4-way image classification set "dataset" from GitHub (AnikaSharma17/Retinal-Disease-Classification-Using-CNN-and-AC-GAN); label vocabulary: cholesterol, control, heart disease, hypertension.

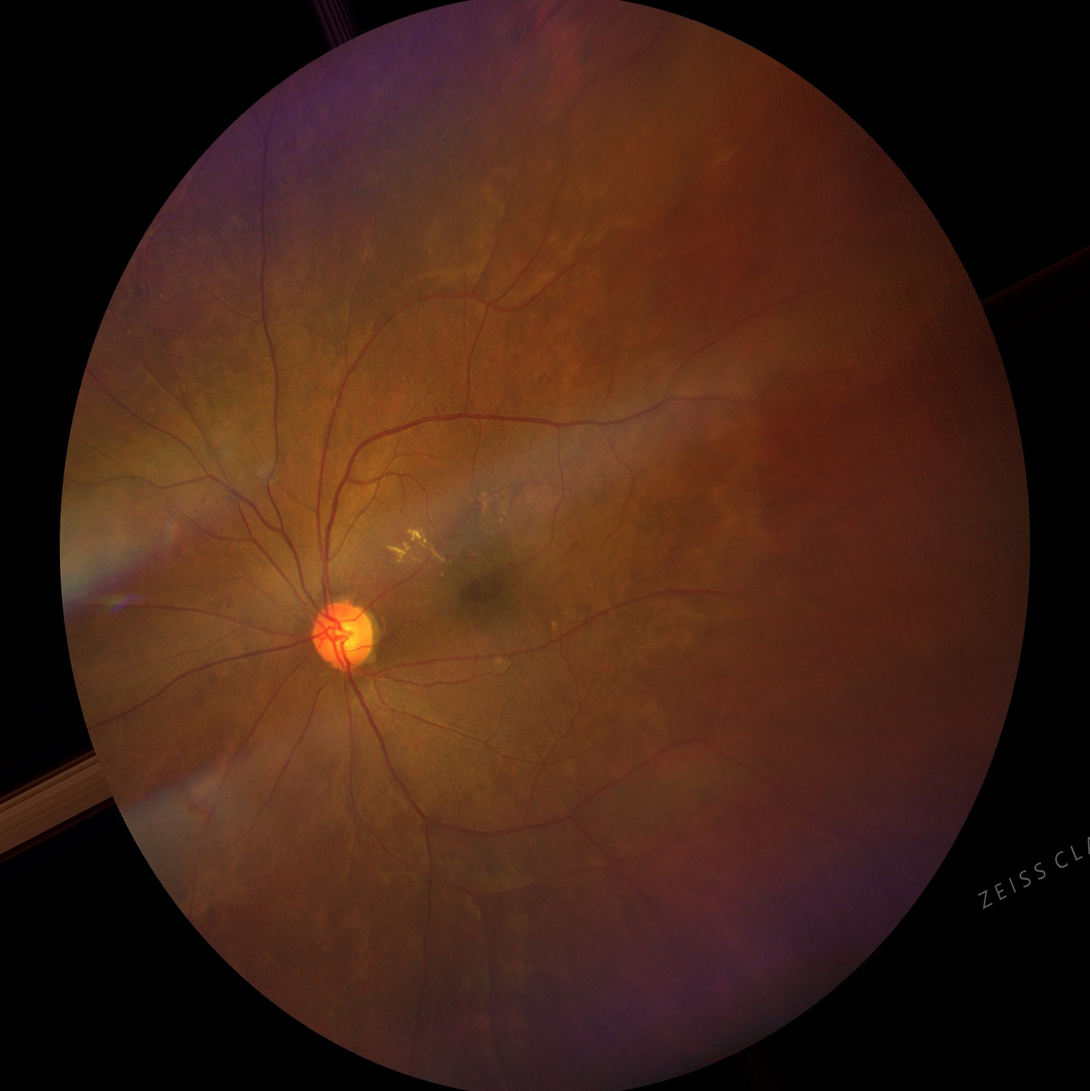
Label: hypertension

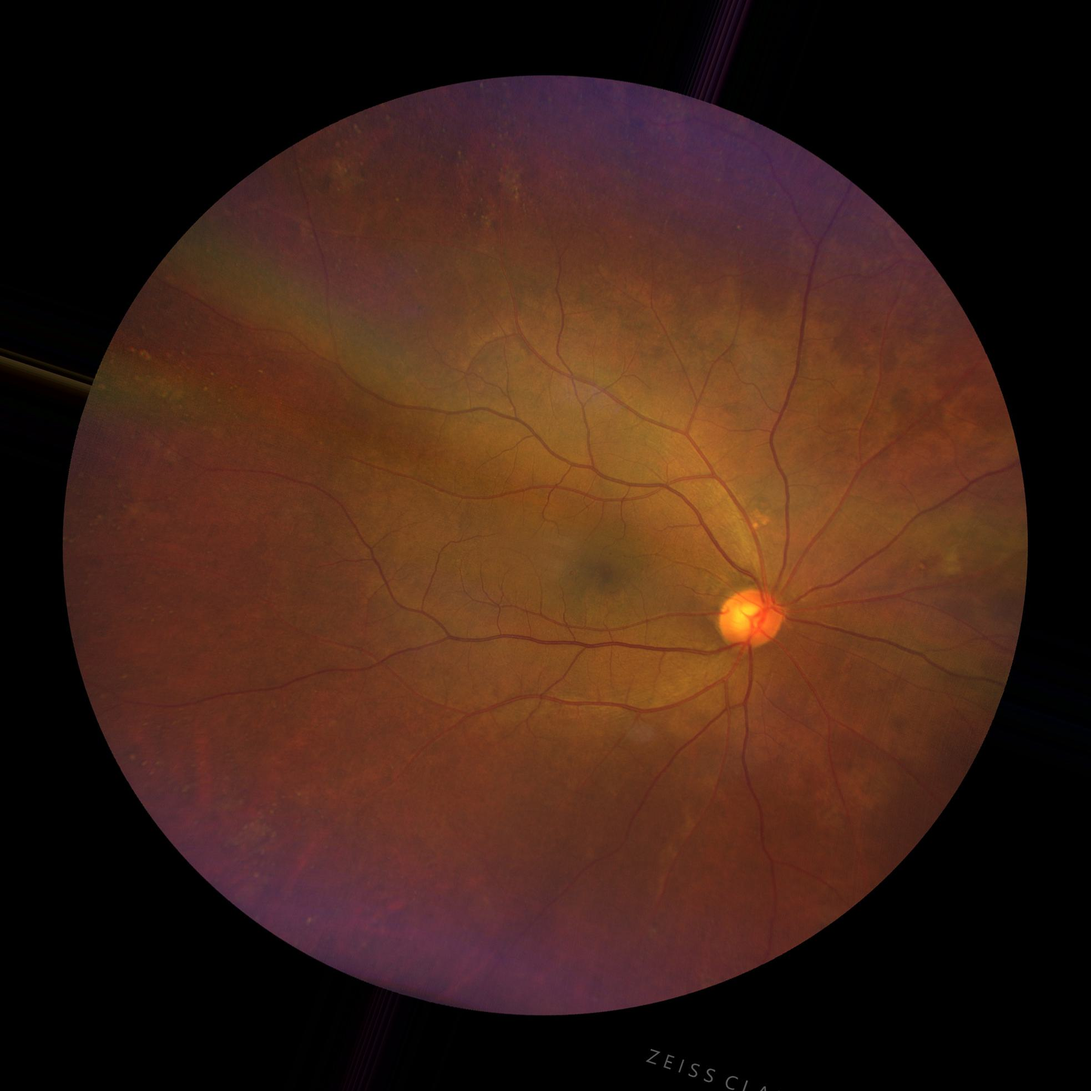
Label: hypertension

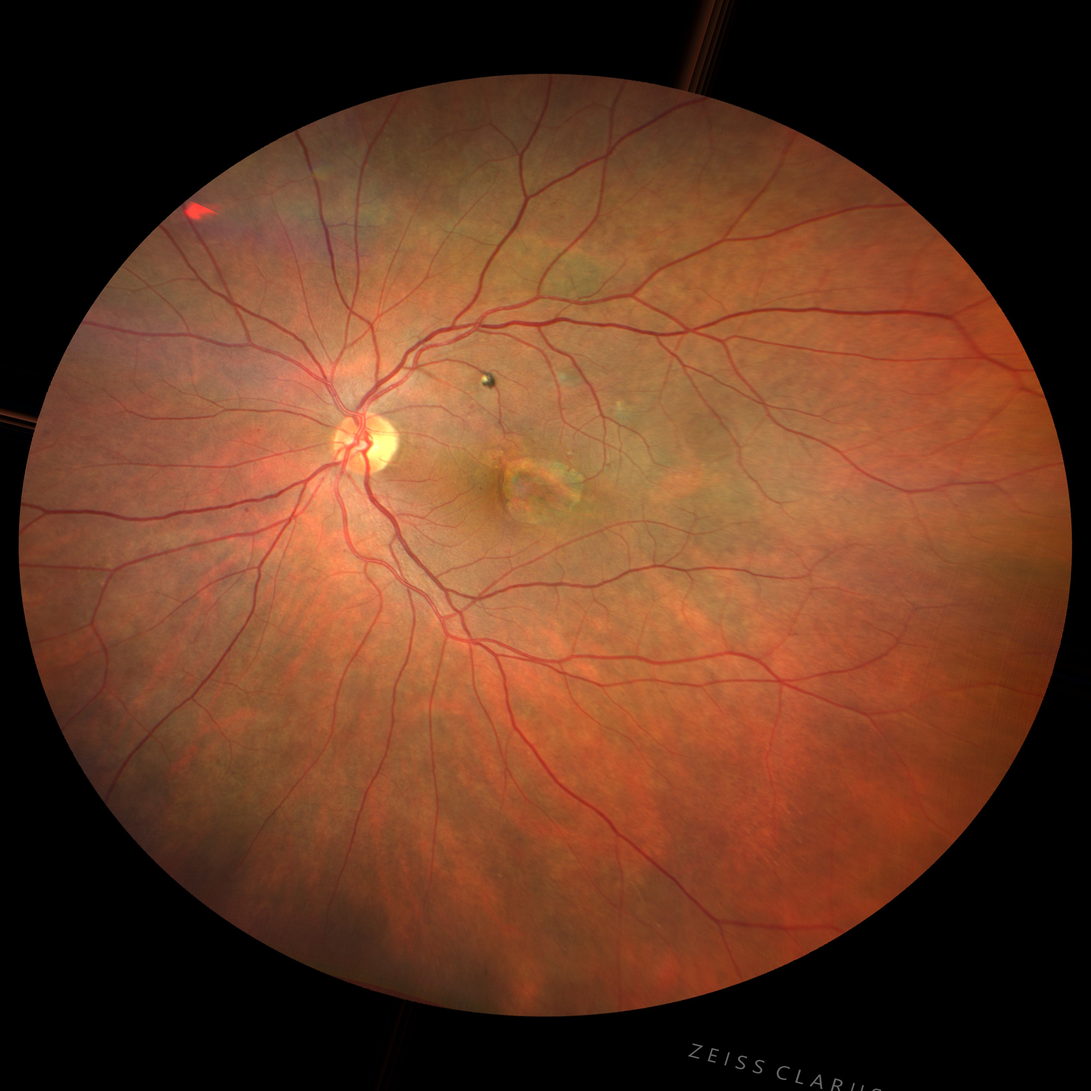
Label: heart disease

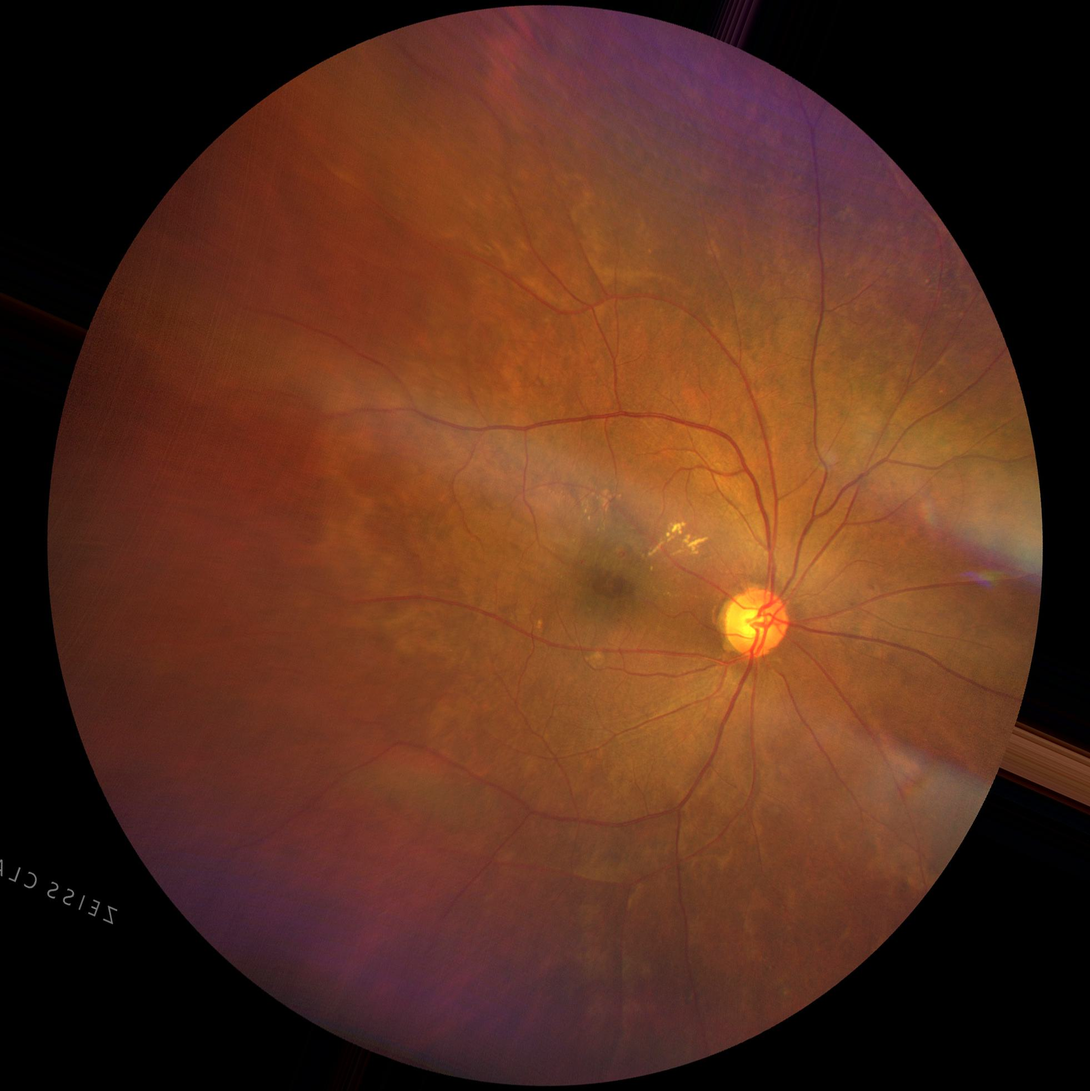
Label: cholesterol

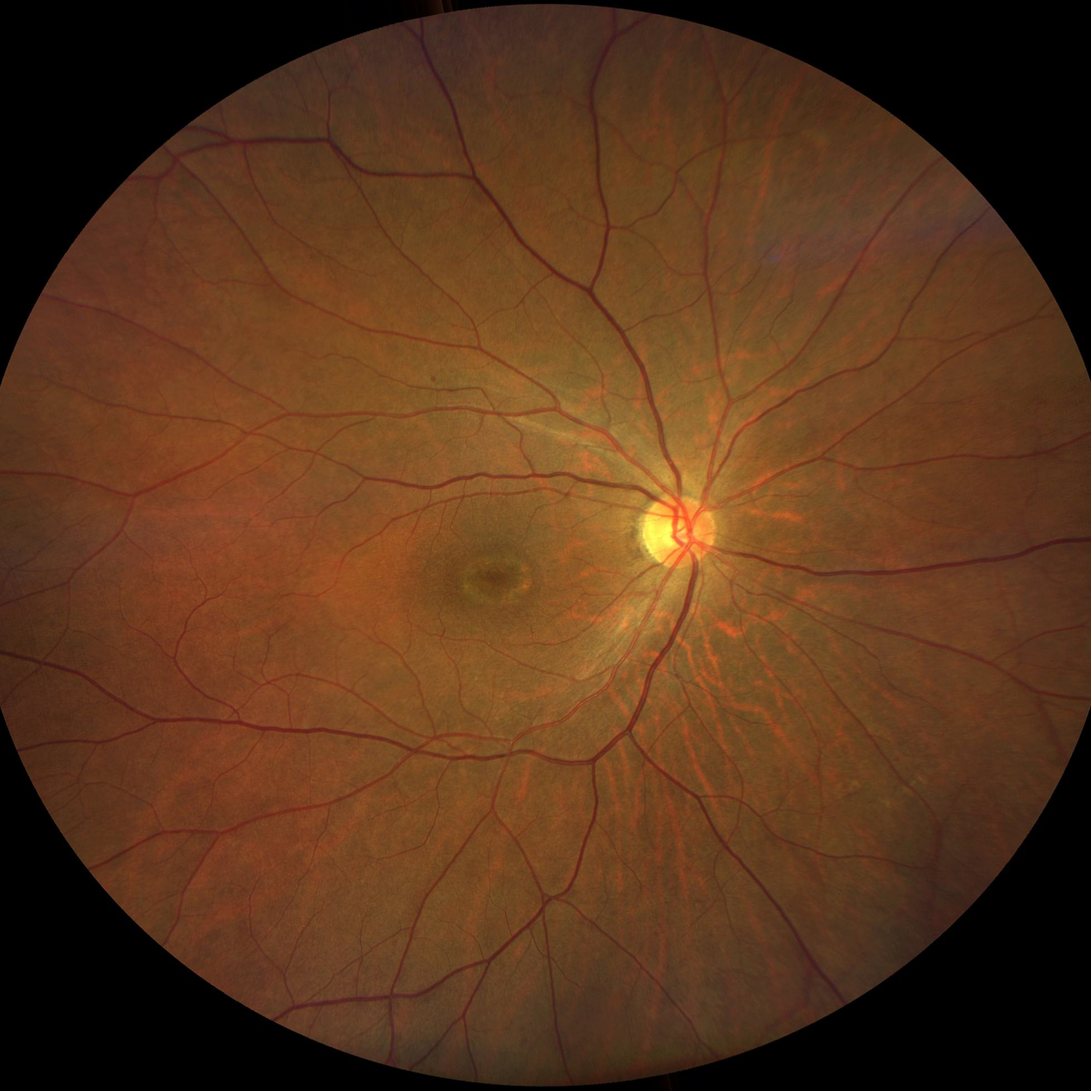
Label: control

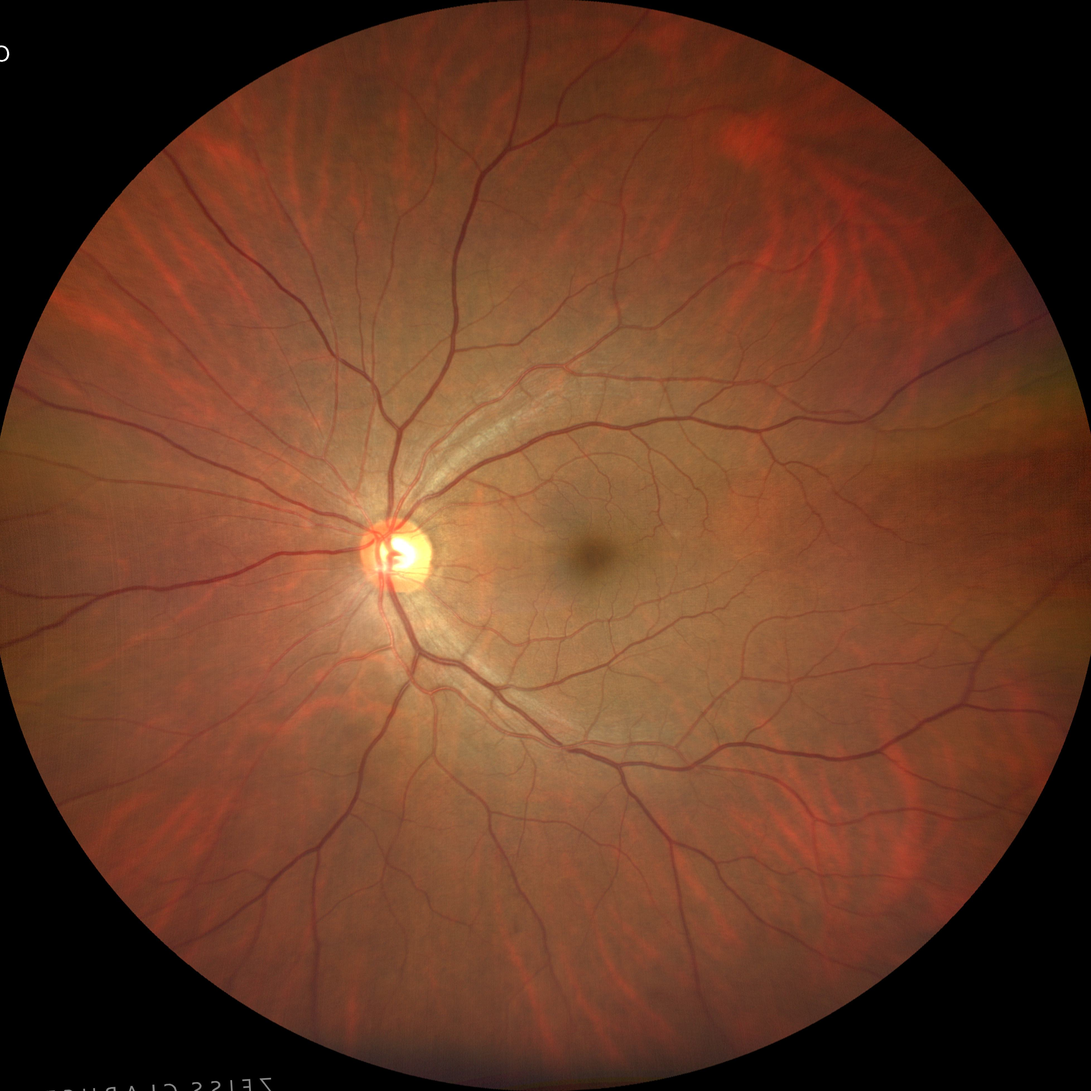
Label: heart disease
